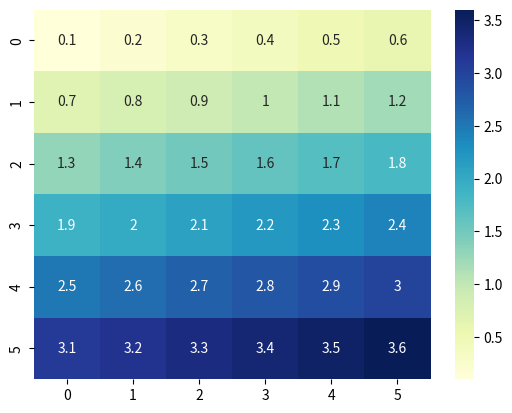

Reproduce this figure in Python.
import seaborn as sns
import matplotlib.pyplot as plt

class HeatmapGenerator:
    def __init__(self, data):
        self.data = data
    
    def plot_heatmap(self):
        sns.heatmap(self.data, annot=True, cmap='YlGnBu')
        plt.show()

if __name__ == '__main__':
    sample_data = [
        [0.1, 0.2, 0.3, 0.4, 0.5, 0.6],
        [0.7, 0.8, 0.9, 1.0, 1.1, 1.2],
        [1.3, 1.4, 1.5, 1.6, 1.7, 1.8],
        [1.9, 2.0, 2.1, 2.2, 2.3, 2.4],
        [2.5, 2.6, 2.7, 2.8, 2.9, 3.0],
        [3.1, 3.2, 3.3, 3.4, 3.5, 3.6]
    ]
    
    heatmap_generator = HeatmapGenerator(sample_data)
    heatmap_generator.plot_heatmap()
